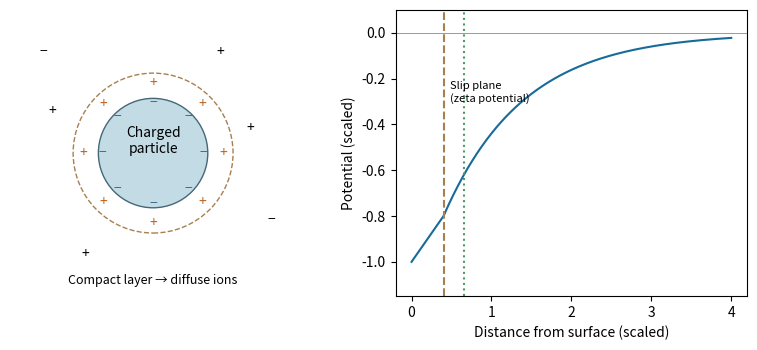

Reproduce this figure in Python. (Note: this script raises an exception after producing the figure.)
"""Original explanatory figure; Python 3.14, matplotlib 3.10, numpy 2.3. Writes a basename PNG to cwd, normally mirrored _media."""
from pathlib import Path
import numpy as np
import matplotlib
matplotlib.use('Agg')
import matplotlib.pyplot as plt
from matplotlib.patches import Circle,Rectangle,Polygon,Arc
plt.rcParams.update({'font.size':10,'figure.facecolor':'white','axes.facecolor':'white'})

fig,axs=plt.subplots(1,2,figsize=(8,3.6));ax=axs[0];ax.set(xlim=(-1.7,1.7),ylim=(-1.7,1.7),aspect='equal');ax.axis('off');ax.add_patch(Circle((0,0),.65,facecolor='#c3dbe4',edgecolor='#456777'));ax.add_patch(Circle((0,0),.95,fill=False,ls='--',edgecolor='#a6804f'))
for th in np.arange(0,2*np.pi,np.pi/4):
 ax.text(.6*np.cos(th),.6*np.sin(th),'−',ha='center',va='center',color='#35698c');ax.text(.83*np.cos(th),.83*np.sin(th),'+',ha='center',va='center',color='#b86628')
for x,y,s in [(-1.2,.5,'+'),(1.15,.3,'+'),(.8,1.2,'+'),(-.8,-1.2,'+'),(1.4,-.8,'−'),(-1.3,1.2,'−')]:ax.text(x,y,s,ha='center',va='center')
ax.text(0,0,'Charged\nparticle',ha='center');ax.text(0,-1.55,'Compact layer → diffuse ions',ha='center',fontsize=9)
x=np.linspace(0,4,401);potential=np.where(x<.4,-1+.5*x,-.8*np.exp(-(x-.4)));axs[1].plot(x,potential,color='#176b9a');axs[1].axhline(0,color='.6',lw=.7);axs[1].axvline(.4,color='#a6804f',ls='--');axs[1].axvline(.65,color='#4e9966',ls=':');axs[1].text(.48,-.3,'Slip plane\n(zeta potential)',fontsize=8);axs[1].set(xlabel='Distance from surface (scaled)',ylabel='Potential (scaled)',ylim=(-1.15,.1));fig.tight_layout()

fig.savefig(Path(__file__).with_suffix('.png').name,dpi=150,facecolor='white',bbox_inches='tight');plt.close(fig)
